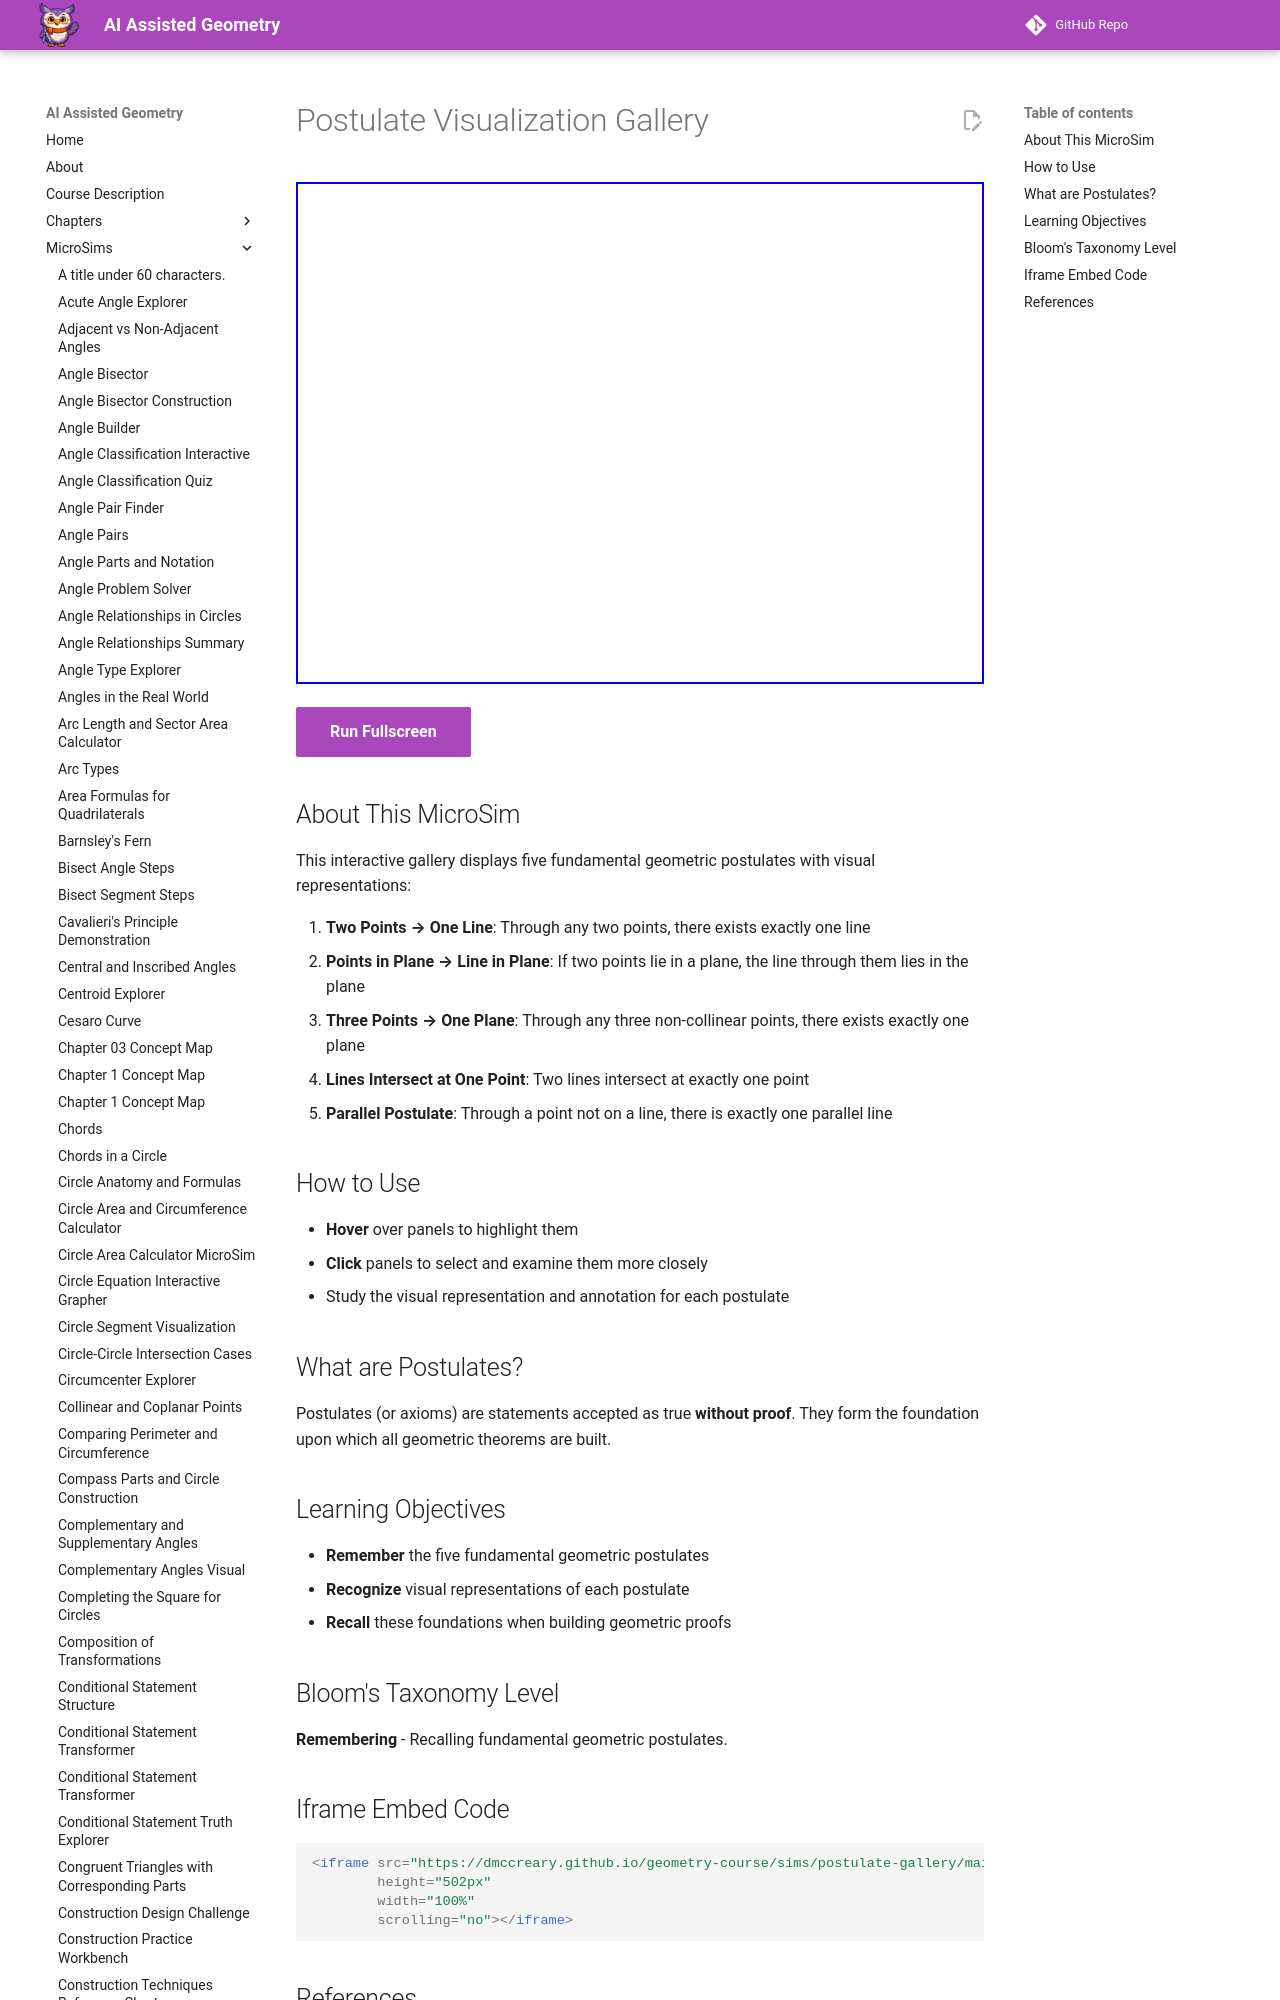

repository: dmccreary/geometry-course · page: sims/postulate-gallery/index.html · generator: mkdocs

---
title: Postulate Visualization Gallery
description: Interactive gallery showing five fundamental geometric postulates with visual representations.
image: /sims/postulate-gallery/postulate-gallery.png
og:image: /sims/postulate-gallery/postulate-gallery.png
twitter:image: /sims/postulate-gallery/postulate-gallery.png
social:
   cards: false
quality_score: 85
---

# Postulate Visualization Gallery

<iframe src="main.html" height="502px" width="100%" scrolling="no"></iframe>

[Run Fullscreen](./main.html){ .md-button .md-button--primary }
